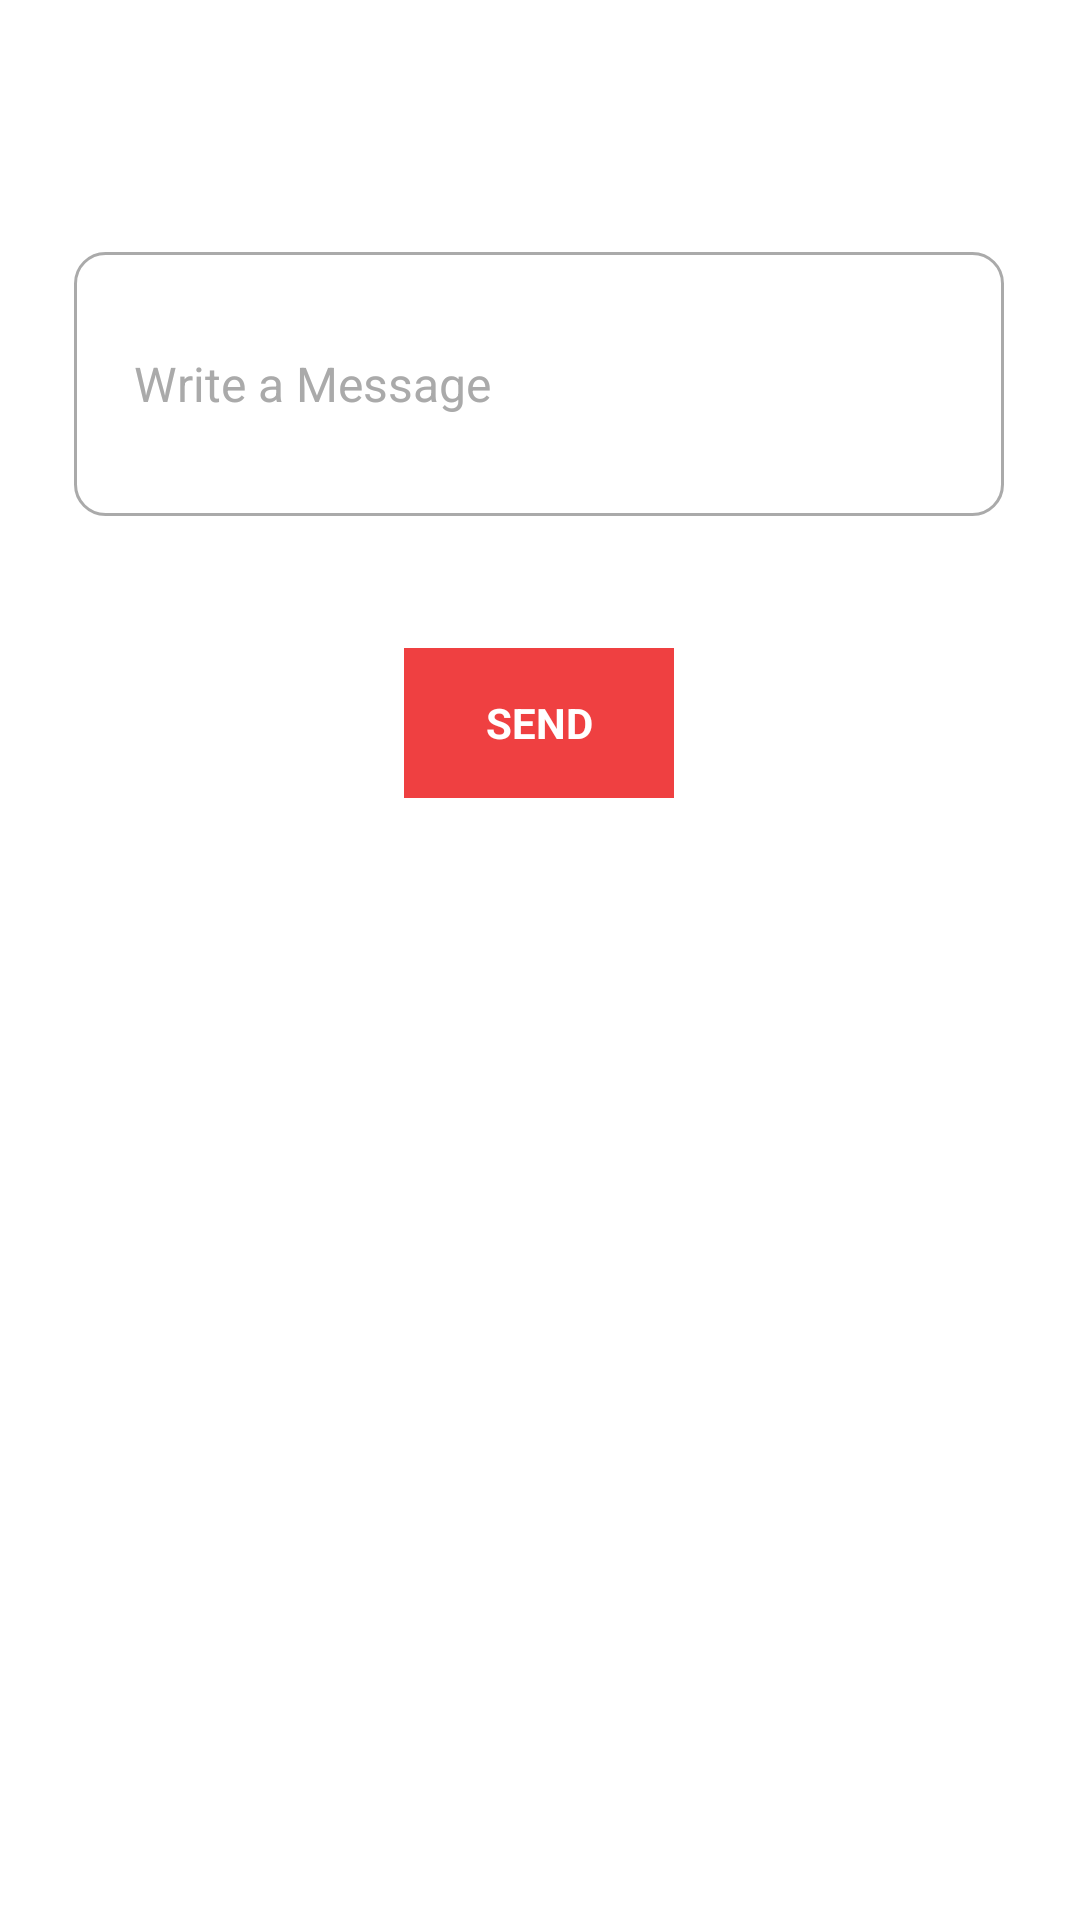

Produce the Android XML layout that renders to this screen, including the resource entries it uses.
<!-- AndroidManifest.xml: application theme Theme.MMDairy -->
<!-- res/layout/activity_sms.xml -->
<?xml version="1.0" encoding="utf-8"?>
<androidx.constraintlayout.widget.ConstraintLayout xmlns:android="http://schemas.android.com/apk/res/android"
    xmlns:app="http://schemas.android.com/apk/res-auto"
    xmlns:tools="http://schemas.android.com/tools"
    android:layout_width="match_parent"
    android:layout_height="match_parent"
    tools:context=".smsActivity">

    <EditText
        android:id="@+id/writeMessage"
        android:layout_width="310dp"
        android:layout_height="88dp"
        android:layout_marginStart="50dp"
        android:layout_marginTop="84dp"
        android:layout_marginEnd="51dp"
        android:ems="10"
        android:background="@drawable/border_on_box"
        android:textColor="#0B0B0B"
        android:textColorHint="@android:color/darker_gray"
        android:gravity="center_vertical"
        android:hint="@string/write_a_message"
        android:inputType="textPersonName"
        android:paddingHorizontal="20dp"
        android:textSize="16sp"
        app:layout_constraintEnd_toEndOf="parent"
        app:layout_constraintStart_toStartOf="parent"
        app:layout_constraintTop_toTopOf="parent" />

    <TextView
        android:id="@+id/send"
        android:layout_width="90dp"
        android:layout_height="50dp"
        android:layout_marginStart="160dp"
        android:layout_marginTop="44dp"
        android:layout_marginEnd="161dp"
        android:background="#ef4041"
        android:gravity="center"
        android:text="@string/sms_send"
        android:textColor="@color/white"
        android:textStyle="bold"
        app:layout_constraintEnd_toEndOf="parent"
        app:layout_constraintStart_toStartOf="parent"
        app:layout_constraintTop_toBottomOf="@+id/writeMessage" />

</androidx.constraintlayout.widget.ConstraintLayout>
<!-- resources referenced by this layout -->
<resources>
  <color name="white">#FFFFFFFF</color>
  <!-- drawable border_on_box (drawable) -->
  <?xml version="1.0" encoding="utf-8"?>
  <selector xmlns:android="http://schemas.android.com/apk/res/android">
      <item android:state_enabled="true" android:state_focused="true">
          <shape android:shape="rectangle" >
              <corners android:radius="10dp"/>
              <stroke android:color="#c62828" android:width="1dp"/>
          </shape>
      </item>
  
      <item android:state_enabled="true" >
          <shape android:shape="rectangle" >
              <corners android:radius="10dp"/>
              <stroke android:color="#aaa" android:width="1dp"/>
          </shape>
      </item>
  </selector>
  <string name="sms_send">SEND</string>
  <string name="write_a_message">Write a Message</string>
  <style name="Theme.MMDairy" parent="Theme.MaterialComponents.DayNight.DarkActionBar">
          
          <item name="colorPrimary">@color/black</item>
          <item name="colorPrimaryVariant">@color/purple_700</item>
          <item name="colorOnPrimary">@color/white</item>
          
          <item name="colorSecondary">@color/teal_200</item>
          <item name="colorSecondaryVariant">@color/teal_700</item>
          <item name="colorOnSecondary">@color/black</item>
          
          <item name="android:statusBarColor" tools:targetApi="l">@color/black</item>
          <item name="background">@color/white</item>
          
      </style>
  <color name="black">#FF000000</color>
  <color name="purple_700">#FF3700B3</color>
  <color name="teal_200">#FF03DAC5</color>
  <color name="teal_700">#FF018786</color>
</resources>
